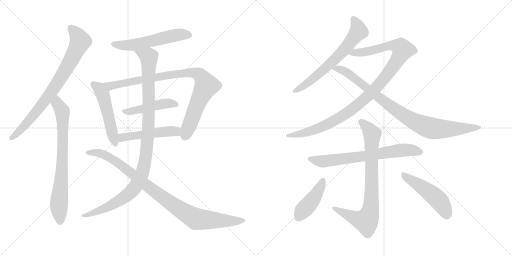
t = 0.00 s
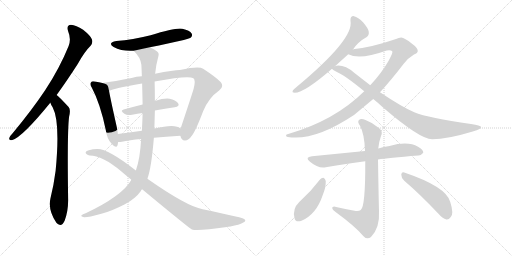
t = 2.69 s
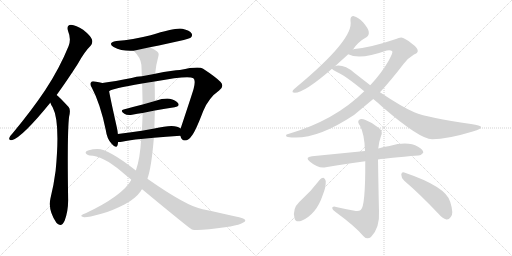
t = 5.39 s
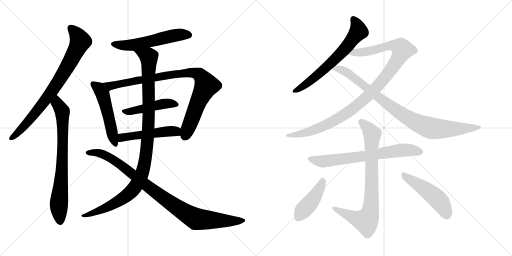
t = 8.08 s
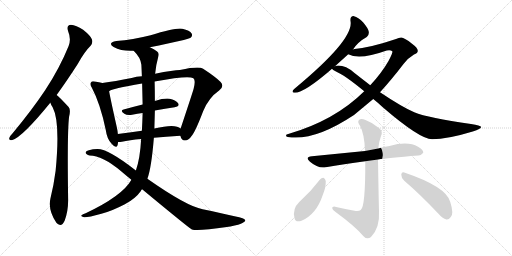
t = 10.78 s
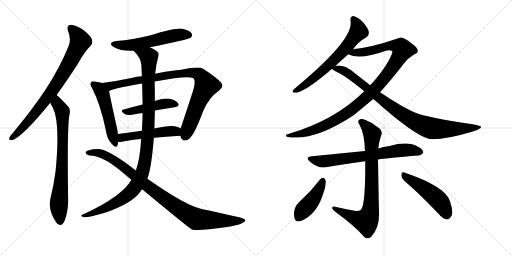
t = 13.47 s

The animated SVG that drew these frames (rendered in a browser with its animation timeline set to each time). Animation: 16 CSS @keyframes rules; one cycle of 13.47 s.

<svg version="1.1" viewBox="0 0 2048 1024" xmlns="http://www.w3.org/2000/svg">
  <g stroke="lightgray" stroke-dasharray="1,1" stroke-width="1" transform="scale(4, 4)">
    <line x1="0" y1="0" x2="256" y2="256"></line>
    <line x1="256" y1="0" x2="0" y2="256"></line>
    <line x1="128" y1="0" x2="128" y2="256"></line>
    <line x1="0" y1="128" x2="256" y2="128"></line>
    <line x1="256" y1="0" x2="512" y2="256"></line>
    <line x1="512" y1="0" x2="256" y2="256"></line>
    <line x1="384" y1="0" x2="384" y2="256"></line>
    <line x1="256" y1="128" x2="512" y2="128"></line>
  </g>
<g transform="scale(1, -1) translate(0, -850)">
   <style type="text/css">
    @keyframes keyframes0 {
      from {
       stroke: black;
       stroke-dashoffset: 794;
       stroke-width: 128;
       }
       72% {
       animation-timing-function: step-end;
       stroke: black;
       stroke-dashoffset: 0;
       stroke-width: 128;
       }
       to {
       stroke: black;
       stroke-width: 1024;
       }
       }
       #make-me-a-hanzi-animation-0 {
         animation: keyframes0 0.896159s both;
         animation-delay: 0.000000s;
         animation-timing-function: linear;
       }
    @keyframes keyframes1 {
      from {
       stroke: black;
       stroke-dashoffset: 758;
       stroke-width: 128;
       }
       71% {
       animation-timing-function: step-end;
       stroke: black;
       stroke-dashoffset: 0;
       stroke-width: 128;
       }
       to {
       stroke: black;
       stroke-width: 1024;
       }
       }
       #make-me-a-hanzi-animation-1 {
         animation: keyframes1 0.866862s both;
         animation-delay: 0.896159s;
         animation-timing-function: linear;
       }
    @keyframes keyframes2 {
      from {
       stroke: black;
       stroke-dashoffset: 559;
       stroke-width: 128;
       }
       65% {
       animation-timing-function: step-end;
       stroke: black;
       stroke-dashoffset: 0;
       stroke-width: 128;
       }
       to {
       stroke: black;
       stroke-width: 1024;
       }
       }
       #make-me-a-hanzi-animation-2 {
         animation: keyframes2 0.704915s both;
         animation-delay: 1.763021s;
         animation-timing-function: linear;
       }
    @keyframes keyframes3 {
      from {
       stroke: black;
       stroke-dashoffset: 516;
       stroke-width: 128;
       }
       63% {
       animation-timing-function: step-end;
       stroke: black;
       stroke-dashoffset: 0;
       stroke-width: 128;
       }
       to {
       stroke: black;
       stroke-width: 1024;
       }
       }
       #make-me-a-hanzi-animation-3 {
         animation: keyframes3 0.669922s both;
         animation-delay: 2.467936s;
         animation-timing-function: linear;
       }
    @keyframes keyframes4 {
      from {
       stroke: black;
       stroke-dashoffset: 914;
       stroke-width: 128;
       }
       75% {
       animation-timing-function: step-end;
       stroke: black;
       stroke-dashoffset: 0;
       stroke-width: 128;
       }
       to {
       stroke: black;
       stroke-width: 1024;
       }
       }
       #make-me-a-hanzi-animation-4 {
         animation: keyframes4 0.993815s both;
         animation-delay: 3.137858s;
         animation-timing-function: linear;
       }
    @keyframes keyframes5 {
      from {
       stroke: black;
       stroke-dashoffset: 467;
       stroke-width: 128;
       }
       60% {
       animation-timing-function: step-end;
       stroke: black;
       stroke-dashoffset: 0;
       stroke-width: 128;
       }
       to {
       stroke: black;
       stroke-width: 1024;
       }
       }
       #make-me-a-hanzi-animation-5 {
         animation: keyframes5 0.630046s both;
         animation-delay: 4.131673s;
         animation-timing-function: linear;
       }
    @keyframes keyframes6 {
      from {
       stroke: black;
       stroke-dashoffset: 500;
       stroke-width: 128;
       }
       62% {
       animation-timing-function: step-end;
       stroke: black;
       stroke-dashoffset: 0;
       stroke-width: 128;
       }
       to {
       stroke: black;
       stroke-width: 1024;
       }
       }
       #make-me-a-hanzi-animation-6 {
         animation: keyframes6 0.656901s both;
         animation-delay: 4.761719s;
         animation-timing-function: linear;
       }
    @keyframes keyframes7 {
      from {
       stroke: black;
       stroke-dashoffset: 1083;
       stroke-width: 128;
       }
       78% {
       animation-timing-function: step-end;
       stroke: black;
       stroke-dashoffset: 0;
       stroke-width: 128;
       }
       to {
       stroke: black;
       stroke-width: 1024;
       }
       }
       #make-me-a-hanzi-animation-7 {
         animation: keyframes7 1.131348s both;
         animation-delay: 5.418620s;
         animation-timing-function: linear;
       }
    @keyframes keyframes8 {
      from {
       stroke: black;
       stroke-dashoffset: 962;
       stroke-width: 128;
       }
       76% {
       animation-timing-function: step-end;
       stroke: black;
       stroke-dashoffset: 0;
       stroke-width: 128;
       }
       to {
       stroke: black;
       stroke-width: 1024;
       }
       }
       #make-me-a-hanzi-animation-8 {
         animation: keyframes8 1.032878s both;
         animation-delay: 6.549968s;
         animation-timing-function: linear;
       }
    @keyframes keyframes9 {
      from {
       stroke: black;
       stroke-dashoffset: 657;
       stroke-width: 128;
       }
       68% {
       animation-timing-function: step-end;
       stroke: black;
       stroke-dashoffset: 0;
       stroke-width: 128;
       }
       to {
       stroke: black;
       stroke-width: 1024;
       }
       }
       #make-me-a-hanzi-animation-9 {
         animation: keyframes9 0.784668s both;
         animation-delay: 7.582846s;
         animation-timing-function: linear;
       }
    @keyframes keyframes10 {
      from {
       stroke: black;
       stroke-dashoffset: 1074;
       stroke-width: 128;
       }
       78% {
       animation-timing-function: step-end;
       stroke: black;
       stroke-dashoffset: 0;
       stroke-width: 128;
       }
       to {
       stroke: black;
       stroke-width: 1024;
       }
       }
       #make-me-a-hanzi-animation-10 {
         animation: keyframes10 1.124023s both;
         animation-delay: 8.367514s;
         animation-timing-function: linear;
       }
    @keyframes keyframes11 {
      from {
       stroke: black;
       stroke-dashoffset: 913;
       stroke-width: 128;
       }
       75% {
       animation-timing-function: step-end;
       stroke: black;
       stroke-dashoffset: 0;
       stroke-width: 128;
       }
       to {
       stroke: black;
       stroke-width: 1024;
       }
       }
       #make-me-a-hanzi-animation-11 {
         animation: keyframes11 0.993001s both;
         animation-delay: 9.491537s;
         animation-timing-function: linear;
       }
    @keyframes keyframes12 {
      from {
       stroke: black;
       stroke-dashoffset: 701;
       stroke-width: 128;
       }
       70% {
       animation-timing-function: step-end;
       stroke: black;
       stroke-dashoffset: 0;
       stroke-width: 128;
       }
       to {
       stroke: black;
       stroke-width: 1024;
       }
       }
       #make-me-a-hanzi-animation-12 {
         animation: keyframes12 0.820475s both;
         animation-delay: 10.484538s;
         animation-timing-function: linear;
       }
    @keyframes keyframes13 {
      from {
       stroke: black;
       stroke-dashoffset: 811;
       stroke-width: 128;
       }
       73% {
       animation-timing-function: step-end;
       stroke: black;
       stroke-dashoffset: 0;
       stroke-width: 128;
       }
       to {
       stroke: black;
       stroke-width: 1024;
       }
       }
       #make-me-a-hanzi-animation-13 {
         animation: keyframes13 0.909993s both;
         animation-delay: 11.305013s;
         animation-timing-function: linear;
       }
    @keyframes keyframes14 {
      from {
       stroke: black;
       stroke-dashoffset: 433;
       stroke-width: 128;
       }
       58% {
       animation-timing-function: step-end;
       stroke: black;
       stroke-dashoffset: 0;
       stroke-width: 128;
       }
       to {
       stroke: black;
       stroke-width: 1024;
       }
       }
       #make-me-a-hanzi-animation-14 {
         animation: keyframes14 0.602376s both;
         animation-delay: 12.215006s;
         animation-timing-function: linear;
       }
    @keyframes keyframes15 {
      from {
       stroke: black;
       stroke-dashoffset: 494;
       stroke-width: 128;
       }
       62% {
       animation-timing-function: step-end;
       stroke: black;
       stroke-dashoffset: 0;
       stroke-width: 128;
       }
       to {
       stroke: black;
       stroke-width: 1024;
       }
       }
       #make-me-a-hanzi-animation-15 {
         animation: keyframes15 0.652018s both;
         animation-delay: 12.817382s;
         animation-timing-function: linear;
       }
</style>
<path d="M 226.5 470.0 Q 266.5 525.0 311.5 595.0 Q 338.5 644.0 362.5 667.0 Q 372.5 679.0 367.5 693.0 Q 363.5 706.0 332.5 731.0 Q 304.5 750.0 283.5 751.0 Q 264.5 750.0 272.5 725.0 Q 285.5 694.0 274.5 666.0 Q 237.5 575.0 180.5 489.0 Q 125.5 407.0 50.5 317.0 Q 40.5 307.0 37.5 299.0 Q 33.5 287.0 49.5 290.0 Q 89.5 302.0 199.5 437.0 Q 199.5 438.0 201.5 439.0 L 226.5 470.0 Z" fill="lightgray"></path> 
<path d="M 201.5 439.0 Q 204.5 429.0 210.5 421.0 Q 241.5 363.0 222.5 167.0 Q 215.5 112.0 201.5 55.0 Q 191.5 10.0 225.5 -41.0 Q 226.5 -41.0 228.5 -44.0 Q 246.5 -60.0 258.5 -33.0 Q 273.5 7.0 272.5 54.0 Q 268.5 324.0 276.5 384.0 Q 283.5 411.0 274.5 422.0 Q 234.5 465.0 226.5 470.0 C 203.5 490.0 188.5 466.0 201.5 439.0 Z" fill="lightgray"></path> 
<path d="M 599.5 661.0 Q 752.5 692.0 762.5 699.0 Q 771.5 706.0 766.5 716.0 Q 759.5 728.0 729.5 735.0 Q 704.5 741.0 602.5 709.0 Q 530.5 691.0 465.5 686.0 Q 428.5 679.0 454.5 662.0 Q 487.5 644.0 534.5 647.0 L 599.5 661.0 Z" fill="lightgray"></path> 
<path d="M 409.5 518.0 Q 397.5 522.0 379.5 524.0 Q 367.5 527.0 364.5 521.0 Q 357.5 515.0 367.5 499.0 Q 401.5 435.0 423.5 328.0 Q 427.5 295.0 446.5 275.0 Q 465.5 253.0 470.5 270.0 Q 471.5 276.0 472.5 282.0 L 471.5 314.0 Q 470.5 326.0 467.5 340.0 Q 442.5 451.0 436.5 485.0 C 431.5 512.0 431.5 512.0 409.5 518.0 Z" fill="lightgray"></path> 
<path d="M 721.5 307.0 Q 725.5 288.0 739.5 288.0 Q 755.5 289.0 765.5 305.0 Q 780.5 321.0 812.5 405.0 Q 834.5 459.0 876.5 488.0 Q 898.5 504.0 882.5 522.0 Q 864.5 541.0 812.5 575.0 Q 796.5 587.0 719.5 570.0 Q 695.5 570.0 620.5 555.0 L 567.5 545.0 Q 545.5 544.0 526.5 538.0 Q 459.5 525.0 409.5 518.0 C 379.5 514.0 408.5 473.0 436.5 485.0 Q 445.5 495.0 568.5 516.0 L 618.5 524.0 Q 753.5 549.0 773.5 537.0 Q 783.5 530.0 774.5 495.0 Q 770.5 480.0 722.5 336.0 C 715.5 316.0 715.5 316.0 721.5 307.0 Z" fill="lightgray"></path> 
<path d="M 619.5 408.0 Q 661.5 415.0 698.5 421.0 Q 720.5 425.0 712.5 437.0 Q 702.5 450.0 678.5 455.0 Q 656.5 458.0 619.5 446.0 L 570.5 432.0 Q 530.5 422.0 494.5 412.0 Q 478.5 408.0 497.5 395.0 Q 507.5 388.0 528.5 391.0 Q 549.5 395.0 570.5 398.0 L 619.5 408.0 Z" fill="lightgray"></path> 
<path d="M 615.5 299.0 Q 661.5 303.0 721.5 307.0 C 751.5 309.0 746.5 318.0 722.5 336.0 Q 701.5 357.0 617.5 336.0 L 567.5 327.0 Q 515.5 320.0 471.5 314.0 C 441.5 310.0 442.5 282.0 472.5 282.0 Q 476.5 281.0 487.5 283.0 Q 517.5 290.0 564.5 294.0 L 615.5 299.0 Z" fill="lightgray"></path> 
<path d="M 589.5 135.0 Q 605.5 177.0 615.5 299.0 L 617.5 336.0 Q 618.5 372.0 619.5 408.0 L 619.5 446.0 Q 619.5 485.0 618.5 524.0 L 620.5 555.0 Q 623.5 589.0 633.5 625.0 Q 637.5 637.0 628.5 644.0 Q 616.5 654.0 599.5 661.0 C 573.5 675.0 514.5 670.0 534.5 647.0 Q 562.5 620.0 565.5 591.0 Q 566.5 569.0 567.5 545.0 L 568.5 516.0 Q 569.5 473.0 570.5 432.0 L 570.5 398.0 Q 569.5 362.0 567.5 327.0 L 564.5 294.0 Q 560.5 216.0 543.5 168.0 L 525.5 131.0 Q 524.5 130.0 524.5 129.0 Q 488.5 66.0 342.5 -3.0 Q 329.5 -7.0 326.5 -11.0 Q 320.5 -15.0 336.5 -19.0 Q 351.5 -20.0 405.5 -5.0 Q 445.5 5.0 499.5 33.0 Q 541.5 55.0 563.5 86.0 Q 564.5 90.0 568.5 93.0 L 589.5 135.0 Z" fill="lightgray"></path> 
<path d="M 568.5 93.0 Q 754.5 -61.0 767.5 -68.0 Q 791.5 -75.0 907.5 -58.0 Q 913.5 -57.0 921.5 -56.0 Q 958.5 -49.0 971.5 -41.0 Q 990.5 -32.0 972.5 -24.0 Q 957.5 -18.0 810.5 13.0 Q 746.5 25.0 589.5 135.0 L 543.5 168.0 Q 432.5 255.0 389.5 254.0 Q 371.5 254.0 355.5 249.0 Q 342.5 246.0 342.5 239.0 Q 343.5 232.0 358.5 228.0 Q 409.5 228.0 484.5 165.0 Q 505.5 147.0 525.5 131.0 L 568.5 93.0 Z" fill="lightgray"></path> 
<path d="M 1412.0 652.5 Q 1431.0 682.5 1467.0 702.5 Q 1477.0 709.5 1475.0 723.5 Q 1474.0 735.5 1453.0 760.5 Q 1432.0 782.5 1416.0 785.5 Q 1400.0 786.5 1402.0 766.5 Q 1417.0 694.5 1185.0 501.5 Q 1175.0 494.5 1172.0 489.5 Q 1166.0 479.5 1179.0 479.5 Q 1218.0 479.5 1328.0 575.5 L 1340.0 585.5 L 1393.0 633.5 L 1412.0 652.5 Z" fill="lightgray"></path> 
<path d="M 1520.0 481.5 Q 1565.0 530.5 1614.0 594.5 Q 1632.0 618.5 1656.0 632.5 Q 1671.0 638.5 1671.0 646.5 Q 1672.0 658.5 1648.0 675.5 Q 1618.0 699.5 1605.0 700.5 Q 1595.0 700.5 1584.0 694.5 Q 1487.0 661.5 1418.0 654.5 Q 1414.0 654.5 1412.0 652.5 C 1382.0 647.5 1364.0 642.5 1393.0 633.5 Q 1438.0 609.5 1547.0 648.5 Q 1563.0 651.5 1569.0 645.5 Q 1573.0 641.5 1554.0 606.5 Q 1526.0 557.5 1481.0 509.5 L 1457.0 485.5 Q 1339.0 368.5 1153.0 314.5 Q 1144.0 313.5 1144.0 308.5 Q 1144.0 304.5 1151.0 302.5 Q 1256.0 284.5 1416.0 390.5 L 1493.0 454.5 L 1520.0 481.5 Z" fill="lightgray"></path> 
<path d="M 1493.0 454.5 Q 1512.0 439.5 1531.0 421.5 Q 1681.0 292.5 1729.0 293.5 Q 1789.0 293.5 1891.0 324.5 Q 1928.0 334.5 1924.0 343.5 Q 1923.0 347.5 1884.0 354.5 Q 1713.0 378.5 1657.0 401.5 Q 1608.0 422.5 1520.0 481.5 L 1481.0 509.5 L 1418.0 558.5 Q 1379.0 591.5 1346.0 587.5 Q 1342.0 587.5 1340.0 585.5 C 1317.0 583.5 1317.0 583.5 1328.0 575.5 Q 1331.0 571.5 1342.0 565.5 Q 1378.0 550.5 1457.0 485.5 L 1493.0 454.5 Z" fill="lightgray"></path> 
<path d="M 1512.0 212.5 Q 1551.0 218.5 1673.0 228.5 Q 1683.0 227.5 1693.0 239.5 Q 1694.0 252.5 1672.0 263.5 Q 1632.0 287.5 1558.0 266.5 Q 1534.0 263.5 1513.0 256.5 L 1460.0 246.5 L 1248.0 225.5 Q 1217.0 222.5 1240.0 203.5 Q 1273.0 175.5 1303.0 181.5 Q 1373.0 194.5 1461.0 205.5 L 1512.0 212.5 Z" fill="lightgray"></path> 
<path d="M 1418.0 7.5 Q 1379.0 14.5 1340.0 23.5 Q 1327.0 24.5 1329.0 17.5 Q 1330.0 10.5 1341.0 3.5 Q 1423.0 -56.5 1454.0 -94.5 Q 1469.0 -110.5 1484.0 -97.5 Q 1520.0 -60.5 1516.0 7.5 Q 1515.0 35.5 1512.0 212.5 L 1513.0 256.5 Q 1516.0 284.5 1524.0 306.5 Q 1533.0 324.5 1517.0 337.5 Q 1492.0 359.5 1462.0 370.5 Q 1443.0 377.5 1435.0 369.5 Q 1429.0 362.5 1440.0 347.5 Q 1458.0 314.5 1460.0 246.5 L 1461.0 205.5 Q 1462.0 24.5 1443.0 10.5 Q 1433.0 3.5 1418.0 7.5 Z" fill="lightgray"></path> 
<path d="M 1280.0 132.5 Q 1243.0 83.5 1197.0 42.5 Q 1169.0 15.5 1178.0 -21.5 Q 1181.0 -40.5 1204.0 -33.5 Q 1265.0 -8.5 1291.0 70.5 Q 1304.0 101.5 1303.0 126.5 Q 1300.0 136.5 1295.0 138.5 Q 1286.0 139.5 1280.0 132.5 Z" fill="lightgray"></path> 
<path d="M 1617.0 127.5 Q 1678.0 75.5 1752.0 -2.5 Q 1770.0 -23.5 1786.0 -27.5 Q 1795.0 -28.5 1803.0 -17.5 Q 1816.0 -4.5 1801.0 42.5 Q 1786.0 103.5 1617.0 160.5 Q 1607.0 164.5 1605.0 152.5 Q 1605.0 137.5 1617.0 127.5 Z" fill="lightgray"></path> 
      <clipPath id="make-me-a-hanzi-clip-0">
      <path d="M 226.5 470.0 Q 266.5 525.0 311.5 595.0 Q 338.5 644.0 362.5 667.0 Q 372.5 679.0 367.5 693.0 Q 363.5 706.0 332.5 731.0 Q 304.5 750.0 283.5 751.0 Q 264.5 750.0 272.5 725.0 Q 285.5 694.0 274.5 666.0 Q 237.5 575.0 180.5 489.0 Q 125.5 407.0 50.5 317.0 Q 40.5 307.0 37.5 299.0 Q 33.5 287.0 49.5 290.0 Q 89.5 302.0 199.5 437.0 Q 199.5 438.0 201.5 439.0 L 226.5 470.0 Z" fill="lightgray"></path>
      </clipPath>
      <path clip-path="url(#make-me-a-hanzi-clip-0)" d="M 284.5 735.0 L 301.5 720.0 L 320.5 685.0 L 273.5 590.0 L 176.5 441.0 L 73.5 321.0 L 47.5 299.0 " fill="none" id="make-me-a-hanzi-animation-0" stroke-dasharray="666 1332" stroke-linecap="round"></path>

      <clipPath id="make-me-a-hanzi-clip-1">
      <path d="M 201.5 439.0 Q 204.5 429.0 210.5 421.0 Q 241.5 363.0 222.5 167.0 Q 215.5 112.0 201.5 55.0 Q 191.5 10.0 225.5 -41.0 Q 226.5 -41.0 228.5 -44.0 Q 246.5 -60.0 258.5 -33.0 Q 273.5 7.0 272.5 54.0 Q 268.5 324.0 276.5 384.0 Q 283.5 411.0 274.5 422.0 Q 234.5 465.0 226.5 470.0 C 203.5 490.0 188.5 466.0 201.5 439.0 Z" fill="lightgray"></path>
      </clipPath>
      <path clip-path="url(#make-me-a-hanzi-clip-1)" d="M 224.5 463.0 L 229.5 436.0 L 249.5 405.0 L 250.5 377.0 L 246.5 138.0 L 235.5 33.0 L 241.5 -32.0 " fill="none" id="make-me-a-hanzi-animation-1" stroke-dasharray="630 1260" stroke-linecap="round"></path>

      <clipPath id="make-me-a-hanzi-clip-2">
      <path d="M 599.5 661.0 Q 752.5 692.0 762.5 699.0 Q 771.5 706.0 766.5 716.0 Q 759.5 728.0 729.5 735.0 Q 704.5 741.0 602.5 709.0 Q 530.5 691.0 465.5 686.0 Q 428.5 679.0 454.5 662.0 Q 487.5 644.0 534.5 647.0 L 599.5 661.0 Z" fill="lightgray"></path>
      </clipPath>
      <path clip-path="url(#make-me-a-hanzi-clip-2)" d="M 457.5 675.0 L 526.5 669.0 L 690.5 707.0 L 732.5 713.0 L 755.5 710.0 " fill="none" id="make-me-a-hanzi-animation-2" stroke-dasharray="431 862" stroke-linecap="round"></path>

      <clipPath id="make-me-a-hanzi-clip-3">
      <path d="M 409.5 518.0 Q 397.5 522.0 379.5 524.0 Q 367.5 527.0 364.5 521.0 Q 357.5 515.0 367.5 499.0 Q 401.5 435.0 423.5 328.0 Q 427.5 295.0 446.5 275.0 Q 465.5 253.0 470.5 270.0 Q 471.5 276.0 472.5 282.0 L 471.5 314.0 Q 470.5 326.0 467.5 340.0 Q 442.5 451.0 436.5 485.0 C 431.5 512.0 431.5 512.0 409.5 518.0 Z" fill="lightgray"></path>
      </clipPath>
      <path clip-path="url(#make-me-a-hanzi-clip-3)" d="M 373.5 513.0 L 396.5 497.0 L 410.5 474.0 L 458.5 275.0 " fill="none" id="make-me-a-hanzi-animation-3" stroke-dasharray="388 776" stroke-linecap="round"></path>

      <clipPath id="make-me-a-hanzi-clip-4">
      <path d="M 721.5 307.0 Q 725.5 288.0 739.5 288.0 Q 755.5 289.0 765.5 305.0 Q 780.5 321.0 812.5 405.0 Q 834.5 459.0 876.5 488.0 Q 898.5 504.0 882.5 522.0 Q 864.5 541.0 812.5 575.0 Q 796.5 587.0 719.5 570.0 Q 695.5 570.0 620.5 555.0 L 567.5 545.0 Q 545.5 544.0 526.5 538.0 Q 459.5 525.0 409.5 518.0 C 379.5 514.0 408.5 473.0 436.5 485.0 Q 445.5 495.0 568.5 516.0 L 618.5 524.0 Q 753.5 549.0 773.5 537.0 Q 783.5 530.0 774.5 495.0 Q 770.5 480.0 722.5 336.0 C 715.5 316.0 715.5 316.0 721.5 307.0 Z" fill="lightgray"></path>
      </clipPath>
      <path clip-path="url(#make-me-a-hanzi-clip-4)" d="M 416.5 515.0 L 441.5 506.0 L 734.5 559.0 L 774.5 559.0 L 797.5 551.0 L 825.5 508.0 L 790.5 437.0 L 740.5 307.0 " fill="none" id="make-me-a-hanzi-animation-4" stroke-dasharray="786 1572" stroke-linecap="round"></path>

      <clipPath id="make-me-a-hanzi-clip-5">
      <path d="M 619.5 408.0 Q 661.5 415.0 698.5 421.0 Q 720.5 425.0 712.5 437.0 Q 702.5 450.0 678.5 455.0 Q 656.5 458.0 619.5 446.0 L 570.5 432.0 Q 530.5 422.0 494.5 412.0 Q 478.5 408.0 497.5 395.0 Q 507.5 388.0 528.5 391.0 Q 549.5 395.0 570.5 398.0 L 619.5 408.0 Z" fill="lightgray"></path>
      </clipPath>
      <path clip-path="url(#make-me-a-hanzi-clip-5)" d="M 495.5 403.0 L 547.5 409.0 L 648.5 434.0 L 680.5 437.0 L 702.5 431.0 " fill="none" id="make-me-a-hanzi-animation-5" stroke-dasharray="339 678" stroke-linecap="round"></path>

      <clipPath id="make-me-a-hanzi-clip-6">
      <path d="M 615.5 299.0 Q 661.5 303.0 721.5 307.0 C 751.5 309.0 746.5 318.0 722.5 336.0 Q 701.5 357.0 617.5 336.0 L 567.5 327.0 Q 515.5 320.0 471.5 314.0 C 441.5 310.0 442.5 282.0 472.5 282.0 Q 476.5 281.0 487.5 283.0 Q 517.5 290.0 564.5 294.0 L 615.5 299.0 Z" fill="lightgray"></path>
      </clipPath>
      <path clip-path="url(#make-me-a-hanzi-clip-6)" d="M 479.5 288.0 L 490.5 300.0 L 653.5 324.0 L 702.5 325.0 L 712.5 315.0 " fill="none" id="make-me-a-hanzi-animation-6" stroke-dasharray="372 744" stroke-linecap="round"></path>

      <clipPath id="make-me-a-hanzi-clip-7">
      <path d="M 589.5 135.0 Q 605.5 177.0 615.5 299.0 L 617.5 336.0 Q 618.5 372.0 619.5 408.0 L 619.5 446.0 Q 619.5 485.0 618.5 524.0 L 620.5 555.0 Q 623.5 589.0 633.5 625.0 Q 637.5 637.0 628.5 644.0 Q 616.5 654.0 599.5 661.0 C 573.5 675.0 514.5 670.0 534.5 647.0 Q 562.5 620.0 565.5 591.0 Q 566.5 569.0 567.5 545.0 L 568.5 516.0 Q 569.5 473.0 570.5 432.0 L 570.5 398.0 Q 569.5 362.0 567.5 327.0 L 564.5 294.0 Q 560.5 216.0 543.5 168.0 L 525.5 131.0 Q 524.5 130.0 524.5 129.0 Q 488.5 66.0 342.5 -3.0 Q 329.5 -7.0 326.5 -11.0 Q 320.5 -15.0 336.5 -19.0 Q 351.5 -20.0 405.5 -5.0 Q 445.5 5.0 499.5 33.0 Q 541.5 55.0 563.5 86.0 Q 564.5 90.0 568.5 93.0 L 589.5 135.0 Z" fill="lightgray"></path>
      </clipPath>
      <path clip-path="url(#make-me-a-hanzi-clip-7)" d="M 541.5 644.0 L 586.5 628.0 L 596.5 611.0 L 591.5 307.0 L 582.5 216.0 L 570.5 165.0 L 543.5 106.0 L 505.5 66.0 L 418.5 16.0 L 332.5 -14.0 " fill="none" id="make-me-a-hanzi-animation-7" stroke-dasharray="955 1910" stroke-linecap="round"></path>

      <clipPath id="make-me-a-hanzi-clip-8">
      <path d="M 568.5 93.0 Q 754.5 -61.0 767.5 -68.0 Q 791.5 -75.0 907.5 -58.0 Q 913.5 -57.0 921.5 -56.0 Q 958.5 -49.0 971.5 -41.0 Q 990.5 -32.0 972.5 -24.0 Q 957.5 -18.0 810.5 13.0 Q 746.5 25.0 589.5 135.0 L 543.5 168.0 Q 432.5 255.0 389.5 254.0 Q 371.5 254.0 355.5 249.0 Q 342.5 246.0 342.5 239.0 Q 343.5 232.0 358.5 228.0 Q 409.5 228.0 484.5 165.0 Q 505.5 147.0 525.5 131.0 L 568.5 93.0 Z" fill="lightgray"></path>
      </clipPath>
      <path clip-path="url(#make-me-a-hanzi-clip-8)" d="M 349.5 239.0 L 398.5 237.0 L 447.5 215.0 L 506.5 174.0 L 593.5 100.0 L 779.5 -24.0 L 891.5 -34.0 L 972.5 -33.0 " fill="none" id="make-me-a-hanzi-animation-8" stroke-dasharray="834 1668" stroke-linecap="round"></path>

      <clipPath id="make-me-a-hanzi-clip-9">
      <path d="M 1412.0 652.5 Q 1431.0 682.5 1467.0 702.5 Q 1477.0 709.5 1475.0 723.5 Q 1474.0 735.5 1453.0 760.5 Q 1432.0 782.5 1416.0 785.5 Q 1400.0 786.5 1402.0 766.5 Q 1417.0 694.5 1185.0 501.5 Q 1175.0 494.5 1172.0 489.5 Q 1166.0 479.5 1179.0 479.5 Q 1218.0 479.5 1328.0 575.5 L 1340.0 585.5 L 1393.0 633.5 L 1412.0 652.5 Z" fill="lightgray"></path>
      </clipPath>
      <path clip-path="url(#make-me-a-hanzi-clip-9)" d="M 1414.0 771.5 L 1429.0 748.5 L 1434.0 725.5 L 1389.0 665.5 L 1275.0 553.5 L 1180.0 487.5 " fill="none" id="make-me-a-hanzi-animation-9" stroke-dasharray="529 1058" stroke-linecap="round"></path>

      <clipPath id="make-me-a-hanzi-clip-10">
      <path d="M 1520.0 481.5 Q 1565.0 530.5 1614.0 594.5 Q 1632.0 618.5 1656.0 632.5 Q 1671.0 638.5 1671.0 646.5 Q 1672.0 658.5 1648.0 675.5 Q 1618.0 699.5 1605.0 700.5 Q 1595.0 700.5 1584.0 694.5 Q 1487.0 661.5 1418.0 654.5 Q 1414.0 654.5 1412.0 652.5 C 1382.0 647.5 1364.0 642.5 1393.0 633.5 Q 1438.0 609.5 1547.0 648.5 Q 1563.0 651.5 1569.0 645.5 Q 1573.0 641.5 1554.0 606.5 Q 1526.0 557.5 1481.0 509.5 L 1457.0 485.5 Q 1339.0 368.5 1153.0 314.5 Q 1144.0 313.5 1144.0 308.5 Q 1144.0 304.5 1151.0 302.5 Q 1256.0 284.5 1416.0 390.5 L 1493.0 454.5 L 1520.0 481.5 Z" fill="lightgray"></path>
      </clipPath>
      <path clip-path="url(#make-me-a-hanzi-clip-10)" d="M 1400.0 636.5 L 1476.0 644.5 L 1564.0 668.5 L 1602.0 662.5 L 1611.0 651.5 L 1578.0 592.5 L 1525.0 522.5 L 1462.0 457.5 L 1379.0 391.5 L 1315.0 355.5 L 1244.0 325.5 L 1150.0 308.5 " fill="none" id="make-me-a-hanzi-animation-10" stroke-dasharray="946 1892" stroke-linecap="round"></path>

      <clipPath id="make-me-a-hanzi-clip-11">
      <path d="M 1493.0 454.5 Q 1512.0 439.5 1531.0 421.5 Q 1681.0 292.5 1729.0 293.5 Q 1789.0 293.5 1891.0 324.5 Q 1928.0 334.5 1924.0 343.5 Q 1923.0 347.5 1884.0 354.5 Q 1713.0 378.5 1657.0 401.5 Q 1608.0 422.5 1520.0 481.5 L 1481.0 509.5 L 1418.0 558.5 Q 1379.0 591.5 1346.0 587.5 Q 1342.0 587.5 1340.0 585.5 C 1317.0 583.5 1317.0 583.5 1328.0 575.5 Q 1331.0 571.5 1342.0 565.5 Q 1378.0 550.5 1457.0 485.5 L 1493.0 454.5 Z" fill="lightgray"></path>
      </clipPath>
      <path clip-path="url(#make-me-a-hanzi-clip-11)" d="M 1335.0 578.5 L 1387.0 560.5 L 1594.0 402.5 L 1699.0 345.5 L 1728.0 336.5 L 1793.0 333.5 L 1919.0 341.5 " fill="none" id="make-me-a-hanzi-animation-11" stroke-dasharray="785 1570" stroke-linecap="round"></path>

      <clipPath id="make-me-a-hanzi-clip-12">
      <path d="M 1512.0 212.5 Q 1551.0 218.5 1673.0 228.5 Q 1683.0 227.5 1693.0 239.5 Q 1694.0 252.5 1672.0 263.5 Q 1632.0 287.5 1558.0 266.5 Q 1534.0 263.5 1513.0 256.5 L 1460.0 246.5 L 1248.0 225.5 Q 1217.0 222.5 1240.0 203.5 Q 1273.0 175.5 1303.0 181.5 Q 1373.0 194.5 1461.0 205.5 L 1512.0 212.5 Z" fill="lightgray"></path>
      </clipPath>
      <path clip-path="url(#make-me-a-hanzi-clip-12)" d="M 1242.0 215.5 L 1295.0 205.5 L 1617.0 250.5 L 1682.0 242.5 " fill="none" id="make-me-a-hanzi-animation-12" stroke-dasharray="573 1146" stroke-linecap="round"></path>

      <clipPath id="make-me-a-hanzi-clip-13">
      <path d="M 1418.0 7.5 Q 1379.0 14.5 1340.0 23.5 Q 1327.0 24.5 1329.0 17.5 Q 1330.0 10.5 1341.0 3.5 Q 1423.0 -56.5 1454.0 -94.5 Q 1469.0 -110.5 1484.0 -97.5 Q 1520.0 -60.5 1516.0 7.5 Q 1515.0 35.5 1512.0 212.5 L 1513.0 256.5 Q 1516.0 284.5 1524.0 306.5 Q 1533.0 324.5 1517.0 337.5 Q 1492.0 359.5 1462.0 370.5 Q 1443.0 377.5 1435.0 369.5 Q 1429.0 362.5 1440.0 347.5 Q 1458.0 314.5 1460.0 246.5 L 1461.0 205.5 Q 1462.0 24.5 1443.0 10.5 Q 1433.0 3.5 1418.0 7.5 Z" fill="lightgray"></path>
      </clipPath>
      <path clip-path="url(#make-me-a-hanzi-clip-13)" d="M 1444.0 363.5 L 1461.0 350.5 L 1489.0 311.5 L 1487.0 72.5 L 1480.0 -2.5 L 1468.0 -28.5 L 1456.0 -32.5 L 1336.0 16.5 " fill="none" id="make-me-a-hanzi-animation-13" stroke-dasharray="683 1366" stroke-linecap="round"></path>

      <clipPath id="make-me-a-hanzi-clip-14">
      <path d="M 1280.0 132.5 Q 1243.0 83.5 1197.0 42.5 Q 1169.0 15.5 1178.0 -21.5 Q 1181.0 -40.5 1204.0 -33.5 Q 1265.0 -8.5 1291.0 70.5 Q 1304.0 101.5 1303.0 126.5 Q 1300.0 136.5 1295.0 138.5 Q 1286.0 139.5 1280.0 132.5 Z" fill="lightgray"></path>
      </clipPath>
      <path clip-path="url(#make-me-a-hanzi-clip-14)" d="M 1292.0 127.5 L 1264.0 70.5 L 1212.0 9.5 L 1195.0 -19.5 " fill="none" id="make-me-a-hanzi-animation-14" stroke-dasharray="305 610" stroke-linecap="round"></path>

      <clipPath id="make-me-a-hanzi-clip-15">
      <path d="M 1617.0 127.5 Q 1678.0 75.5 1752.0 -2.5 Q 1770.0 -23.5 1786.0 -27.5 Q 1795.0 -28.5 1803.0 -17.5 Q 1816.0 -4.5 1801.0 42.5 Q 1786.0 103.5 1617.0 160.5 Q 1607.0 164.5 1605.0 152.5 Q 1605.0 137.5 1617.0 127.5 Z" fill="lightgray"></path>
      </clipPath>
      <path clip-path="url(#make-me-a-hanzi-clip-15)" d="M 1617.0 147.5 L 1743.0 60.5 L 1766.0 35.5 L 1787.0 -10.5 " fill="none" id="make-me-a-hanzi-animation-15" stroke-dasharray="366 732" stroke-linecap="round"></path>

</g>
</svg>
